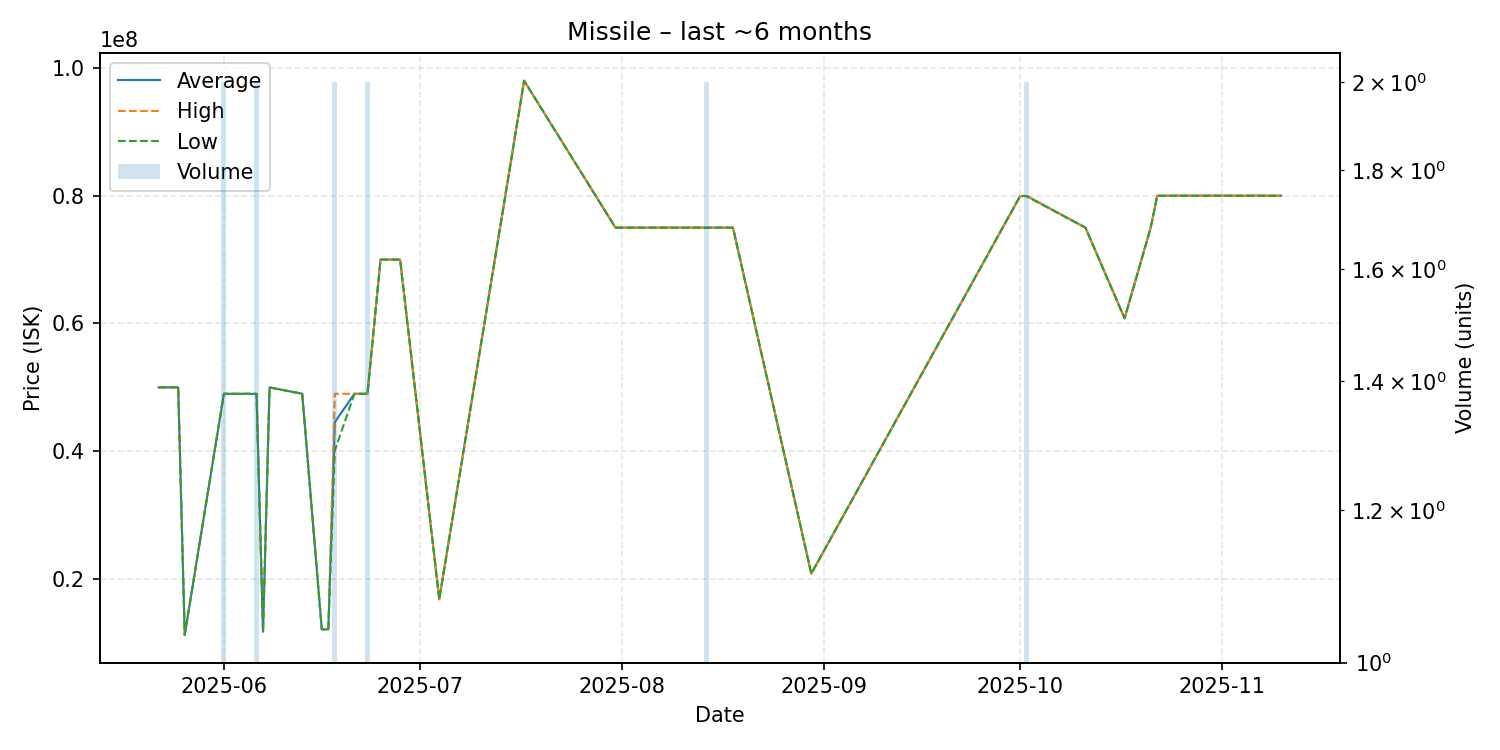

The data file committed next to this chart (first rows):
date, average, highest, lowest, order_count, volume
2025-05-22, 50000000, 50000000, 50000000, 1, 1
2025-05-23, 50000000, 50000000, 50000000, 1, 1
2025-05-25, 50000000, 50000000, 50000000, 1, 1
2025-05-26, 11260000, 11260000, 11260000, 1, 1
2025-06-01, 48995000, 49000000, 48990000, 2, 2
2025-06-06, 48990000, 48990000, 48990000, 2, 2
2025-06-07, 11750000, 11750000, 11750000, 1, 1
2025-06-08, 49990000, 49990000, 49990000, 1, 1
2025-06-13, 49000000, 49000000, 49000000, 1, 1
2025-06-16, 12130000, 12130000, 12130000, 1, 1
2025-06-17, 12110000, 12110000, 12110000, 1, 1
2025-06-18, 44560000, 49000000, 40120000, 2, 2
2025-06-21, 48990000, 48990000, 48990000, 1, 1
2025-06-23, 49000000, 49000000, 49000000, 2, 2
2025-06-25, 70000000, 70000000, 70000000, 1, 1
2025-06-28, 70000000, 70000000, 70000000, 1, 1
2025-07-04, 16840000, 16840000, 16840000, 1, 1
2025-07-17, 98000000, 98000000, 98000000, 1, 1
2025-07-31, 75000000, 75000000, 75000000, 1, 1
2025-08-04, 75000000, 75000000, 75000000, 1, 1
2025-08-10, 75000000, 75000000, 75000000, 1, 1
2025-08-11, 75000000, 75000000, 75000000, 1, 1
2025-08-14, 75000000, 75000000, 75000000, 2, 2
2025-08-17, 75000000, 75000000, 75000000, 1, 1
2025-08-18, 75000000, 75000000, 75000000, 1, 1
2025-08-30, 20840000, 20840000, 20840000, 1, 1
2025-10-01, 79950000, 79950000, 79950000, 1, 1
2025-10-02, 79950000, 80000000, 79900000, 2, 2
2025-10-11, 75000000, 75000000, 75000000, 1, 1
2025-10-17, 60810000, 60810000, 60810000, 1, 1
2025-10-21, 75000000, 75000000, 75000000, 1, 1
2025-10-22, 79990000, 79990000, 79990000, 1, 1
2025-10-25, 80000000, 80000000, 80000000, 1, 1
2025-10-29, 80000000, 80000000, 80000000, 1, 1
2025-11-03, 80000000, 80000000, 80000000, 1, 1
2025-11-06, 80000000, 80000000, 80000000, 1, 1
2025-11-09, 80000000, 80000000, 80000000, 1, 1
2025-11-10, 80000000, 80000000, 80000000, 1, 1
